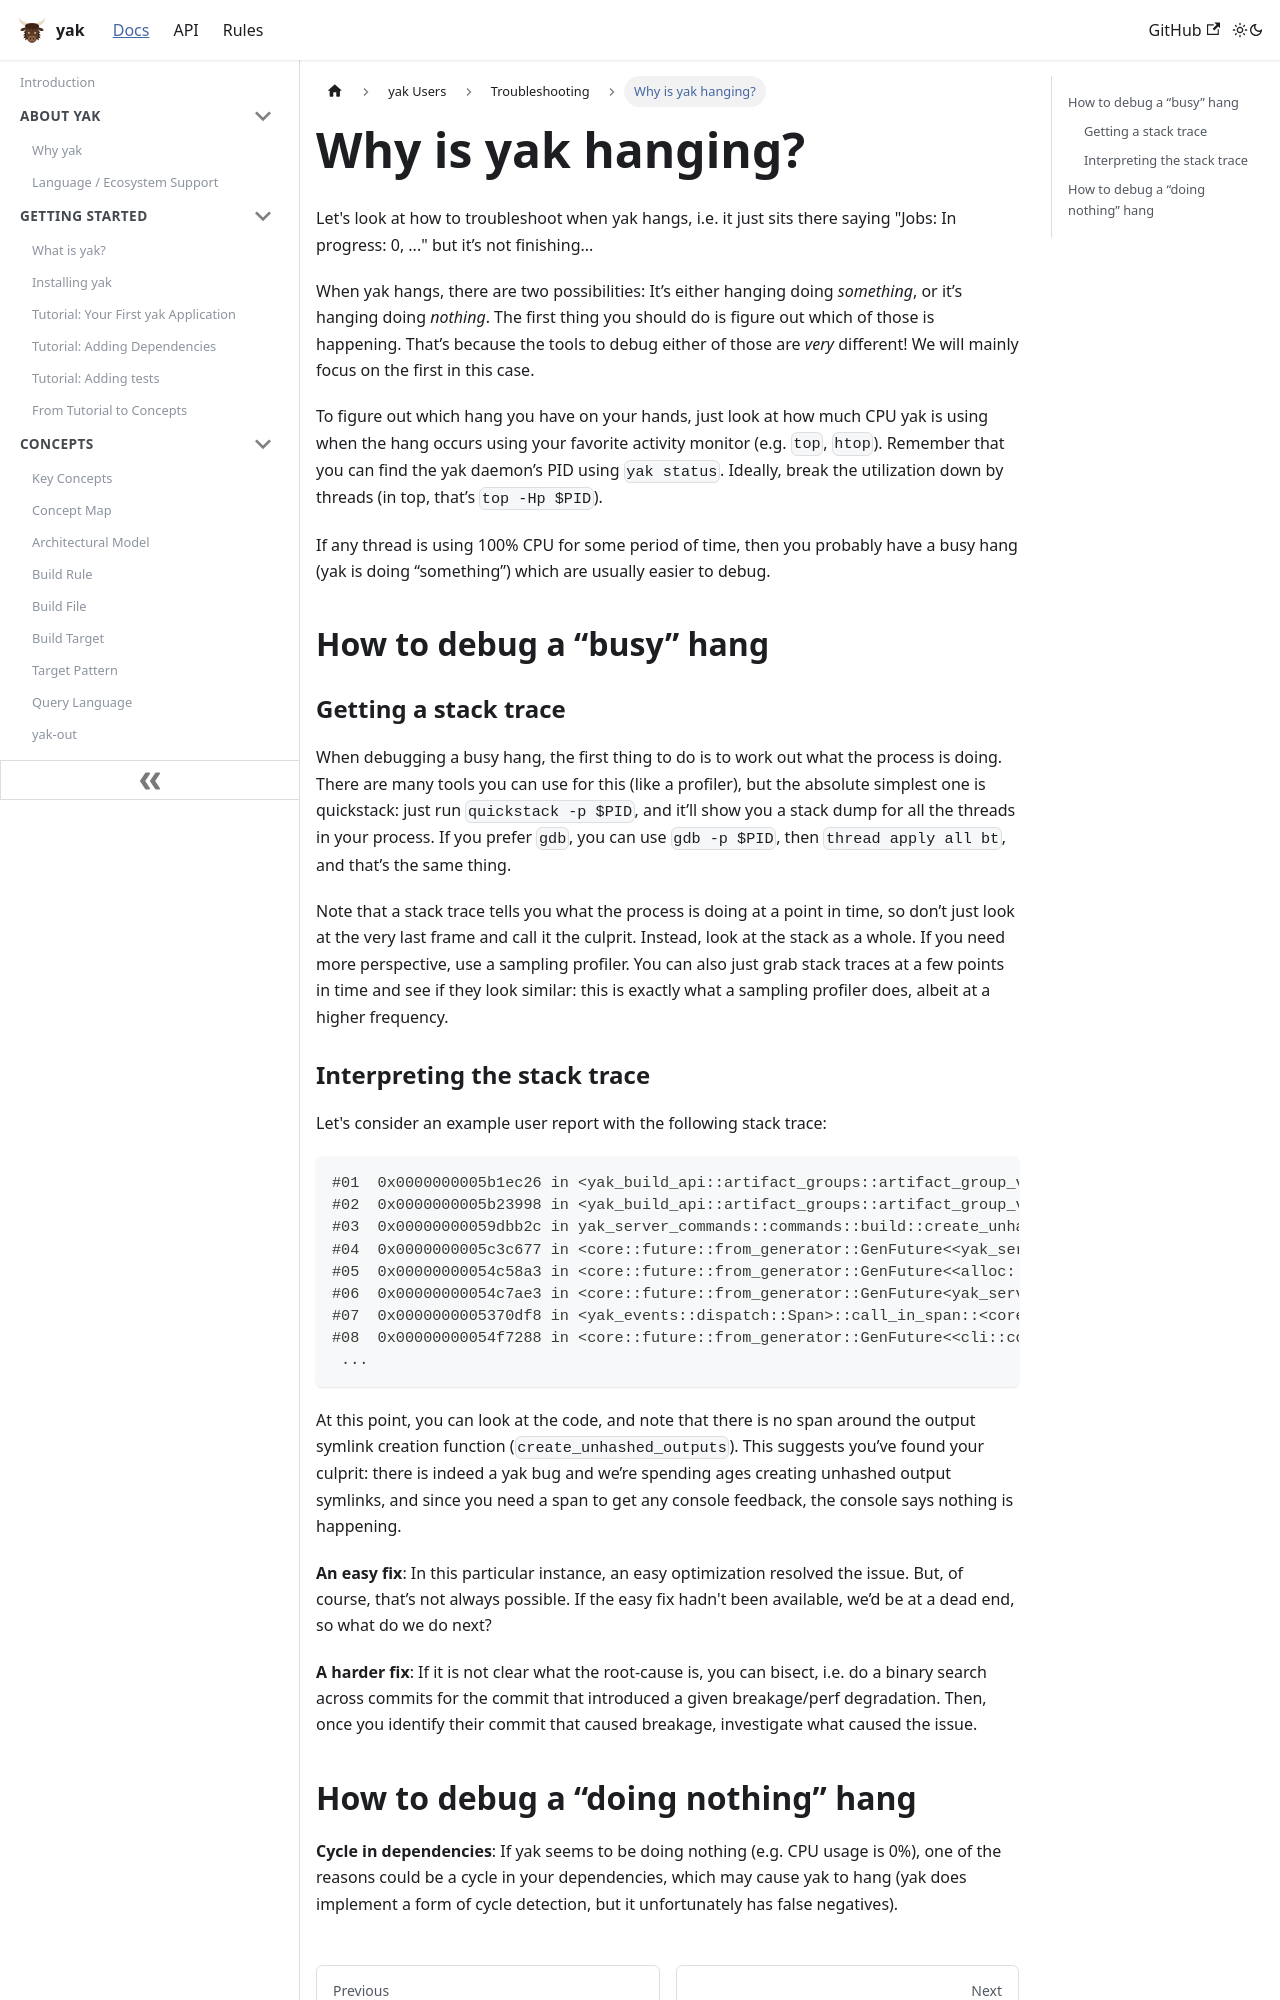

repository: rdeusser/yak · page: docs/users/faq/yak_hanging/index.html · generator: docusaurus

---
id: yak_hanging
title: Why is yak hanging?
---

Let's look at how to troubleshoot when yak hangs, i.e. it just sits there
saying "Jobs: In progress: 0, ..." but it’s not finishing...

When yak hangs, there are two possibilities: It’s either hanging doing
_something_, or it’s hanging doing _nothing_. The first thing you should do is
figure out which of those is happening. That’s because the tools to debug either
of those are _very_ different! We will mainly focus on the first in this case.

To figure out which hang you have on your hands, just look at how much CPU yak
is using when the hang occurs using your favorite activity monitor (e.g. `top`,
`htop`). Remember that you can find the yak daemon’s PID using `yak status`.
Ideally, break the utilization down by threads (in top, that’s `top -Hp $PID`).

If any thread is using 100% CPU for some period of time, then you probably have
a busy hang (yak is doing “something”) which are usually easier to debug.

## How to debug a “busy” hang

### Getting a stack trace

When debugging a busy hang, the first thing to do is to work out what the
process is doing. There are many tools you can use for this (like a profiler),
but the absolute simplest one is quickstack: just run `quickstack -p $PID`, and
it’ll show you a stack dump for all the threads in your process. If you prefer
`gdb`, you can use `gdb -p $PID`, then `thread apply all bt`, and that’s the
same thing.

Note that a stack trace tells you what the process is doing at a point in time,
so don’t just look at the very last frame and call it the culprit. Instead, look
at the stack as a whole. If you need more perspective, use a sampling profiler.
You can also just grab stack traces at a few points in time and see if they look
similar: this is exactly what a sampling profiler does, albeit at a higher
frequency.
